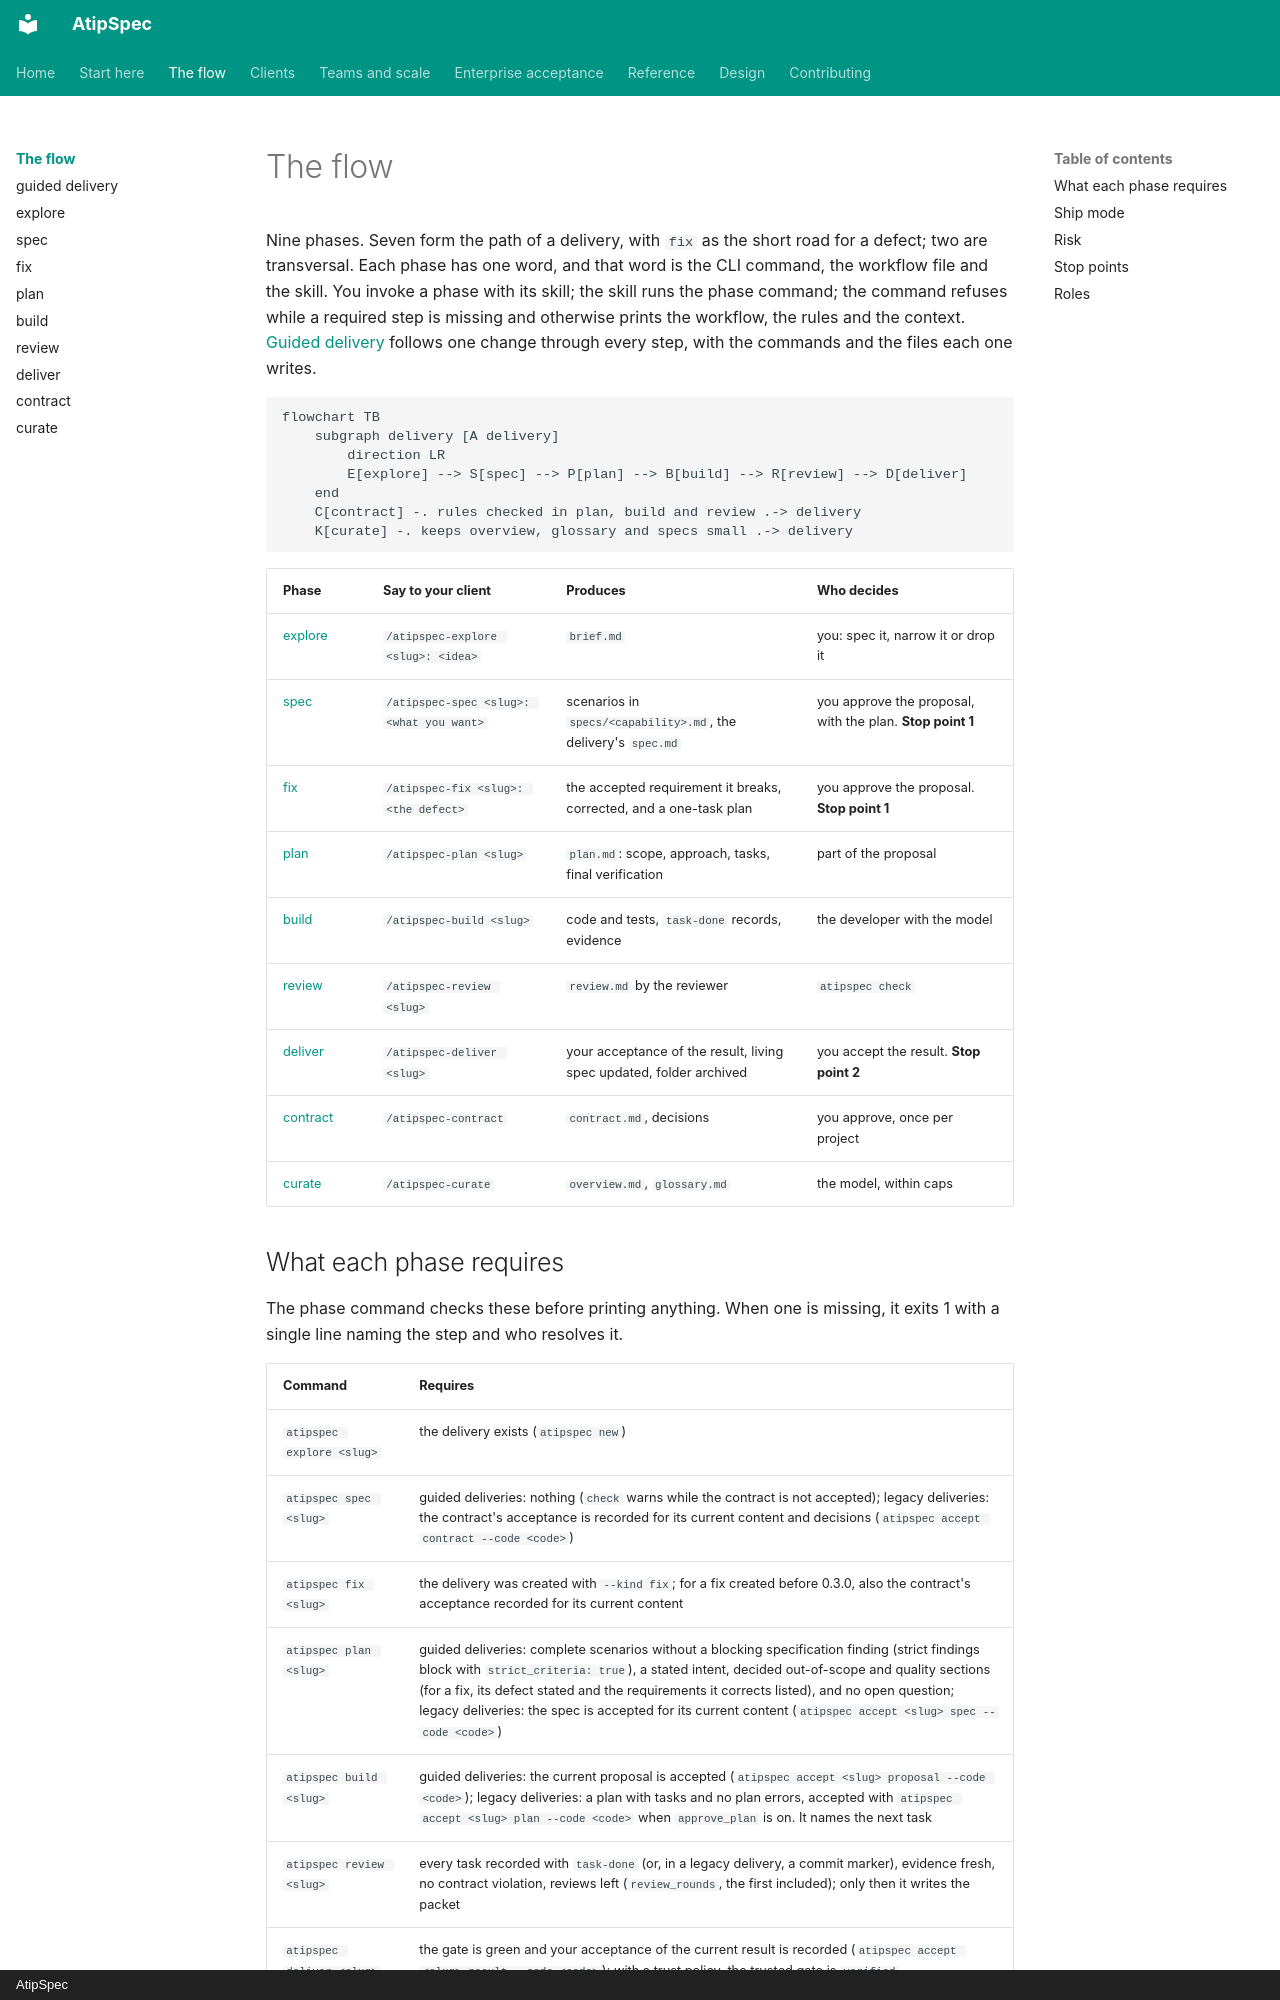

repository: mpita/atipspec · page: flow/index.html · generator: mkdocs · copyright: AtipSpec

# The flow

Nine phases. Seven form the path of a delivery, with `fix` as the short
road for a defect; two are transversal. Each
phase has one word, and that word is the CLI command, the workflow file and
the skill. You invoke a phase with its skill; the skill runs the
phase command; the command refuses while a required step is missing and
otherwise prints the workflow, the rules and the context. [Guided
delivery](guided.md) follows one change through every step, with the
commands and the files each one writes.

```mermaid
flowchart TB
    subgraph delivery [A delivery]
        direction LR
        E[explore] --> S[spec] --> P[plan] --> B[build] --> R[review] --> D[deliver]
    end
    C[contract] -. rules checked in plan, build and review .-> delivery
    K[curate] -. keeps overview, glossary and specs small .-> delivery
```

| Phase | Say to your client | Produces | Who decides |
| --- | --- | --- | --- |
| [explore](explore.md) | `/atipspec-explore <slug>: <idea>` | `brief.md` | you: spec it, narrow it or drop it |
| [spec](spec.md) | `/atipspec-spec <slug>: <what you want>` | scenarios in `specs/<capability>.md`, the delivery's `spec.md` | you approve the proposal, with the plan. **Stop point 1** |
| [fix](fix.md) | `/atipspec-fix <slug>: <the defect>` | the accepted requirement it breaks, corrected, and a one-task plan | you approve the proposal. **Stop point 1** |
| [plan](plan.md) | `/atipspec-plan <slug>` | `plan.md`: scope, approach, tasks, final verification | part of the proposal |
| [build](build.md) | `/atipspec-build <slug>` | code and tests, `task-done` records, evidence | the developer with the model |
| [review](review.md) | `/atipspec-review <slug>` | `review.md` by the reviewer | `atipspec check` |
| [deliver](deliver.md) | `/atipspec-deliver <slug>` | your acceptance of the result, living spec updated, folder archived | you accept the result. **Stop point 2** |
| [contract](contract.md) | `/atipspec-contract` | `contract.md`, decisions | you approve, once per project |
| [curate](curate.md) | `/atipspec-curate` | `overview.md`, `glossary.md` | the model, within caps |
